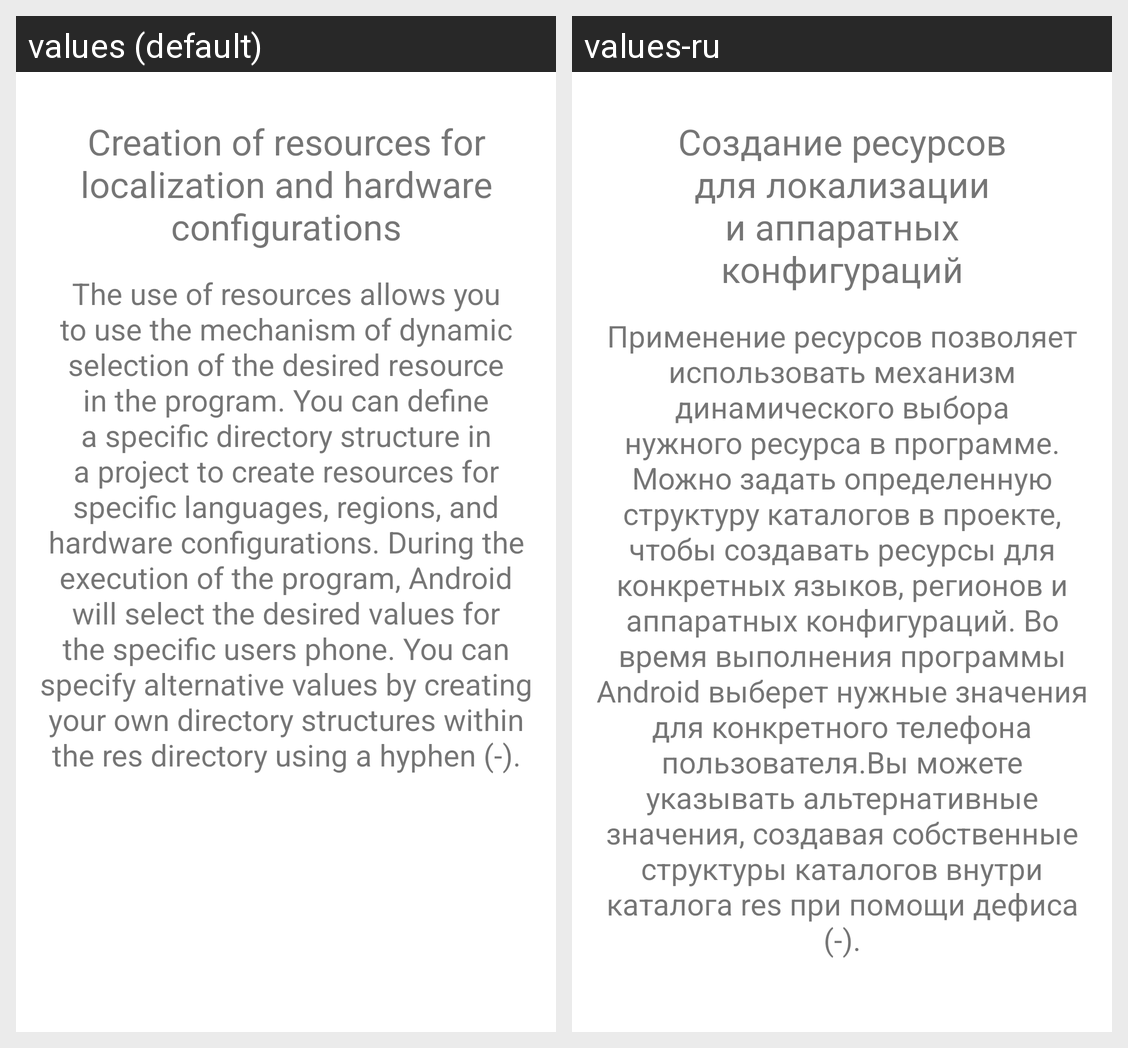

Here is an Android app screen in its default locale and in the app's own translations. Write out the translated-string differences for the strings that appear on this screen.
Android screen res/layout/activity_main.xml rendered under 2 locales, left to right: values (default), values-ru. Device: Nexus 5 (rendered at 1080×1920; each locale shown at half size, 540×960, under a caption strip naming it); theme Theme.Hw_48.
Strings drawn on this screen, with the default value and each locale's value (text and hints the layout hard-codes, and strings that could not be matched under every locale, appear in the picture but are not listed):

title
  values: Creation of resources for localization and hardware configurations
  values-ru: Создание ресурсов для локализации и аппаратных конфигураций

text
  values: The use of resources allows you to use the mechanism of dynamic selection of the desired resource in the program. You can define a specific directory structure in a project to create resources for specific languages, regions, and hardware configurations. During the execution of the program, Android will select the desired values for the specific users phone. You can specify alternative values …[clipped]
  values-ru: Применение ресурсов позволяет использовать механизм динамического выбора нужного ресурса в программе. Можно задать определенную структуру каталогов в проекте, чтобы создавать ресурсы для конкретных языков, регионов и аппаратных конфигураций. Во время выполнения программы Android выберет нужные значения для конкретного телефона пользователя.Вы можете указывать альтернативные значения, создавая …[clipped]
